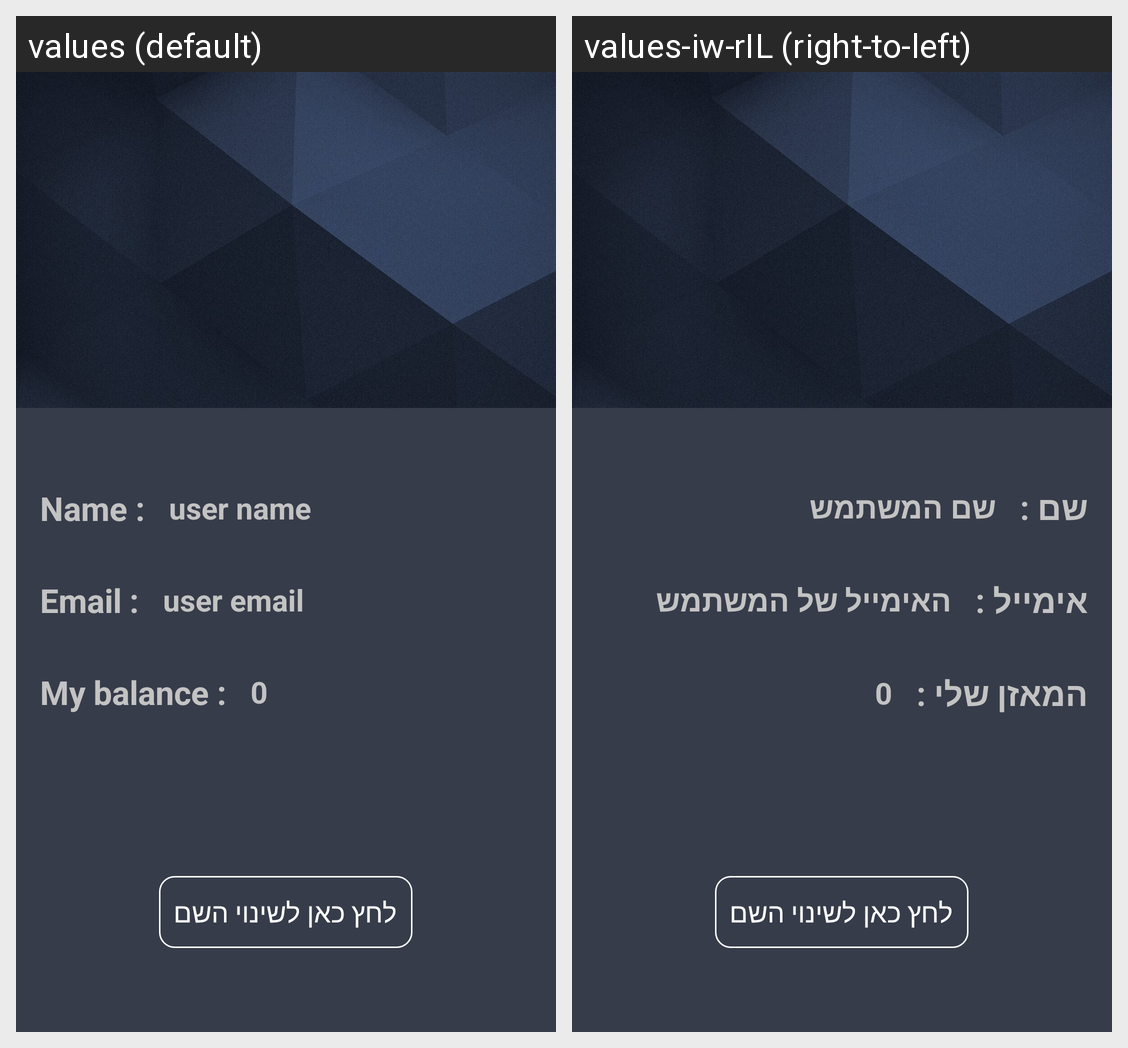

Locale-by-locale string values for the Android screen shown in this grid:
Android screen res/layout/fragment_user_details.xml rendered under 2 locales, left to right: values (default), values-iw-rIL (right-to-left). Device: Nexus 5 (rendered at 1080×1920; each locale shown at half size, 540×960, under a caption strip naming it); theme AppTheme.
Strings drawn on this screen, with the default value and each locale's value (text and hints the layout hard-codes, and strings that could not be matched under every locale, appear in the picture but are not listed):

name_with_colon
  values: Name :
  values-iw-rIL: שם :

name_hint
  values: user name
  values-iw-rIL: שם המשתמש

email_with_colon
  values: Email :
  values-iw-rIL: אימייל :

user_email
  values: user email
  values-iw-rIL: האימייל של המשתמש

my_balance_with_colon
  values: My balance :
  values-iw-rIL: המאזן שלי :
